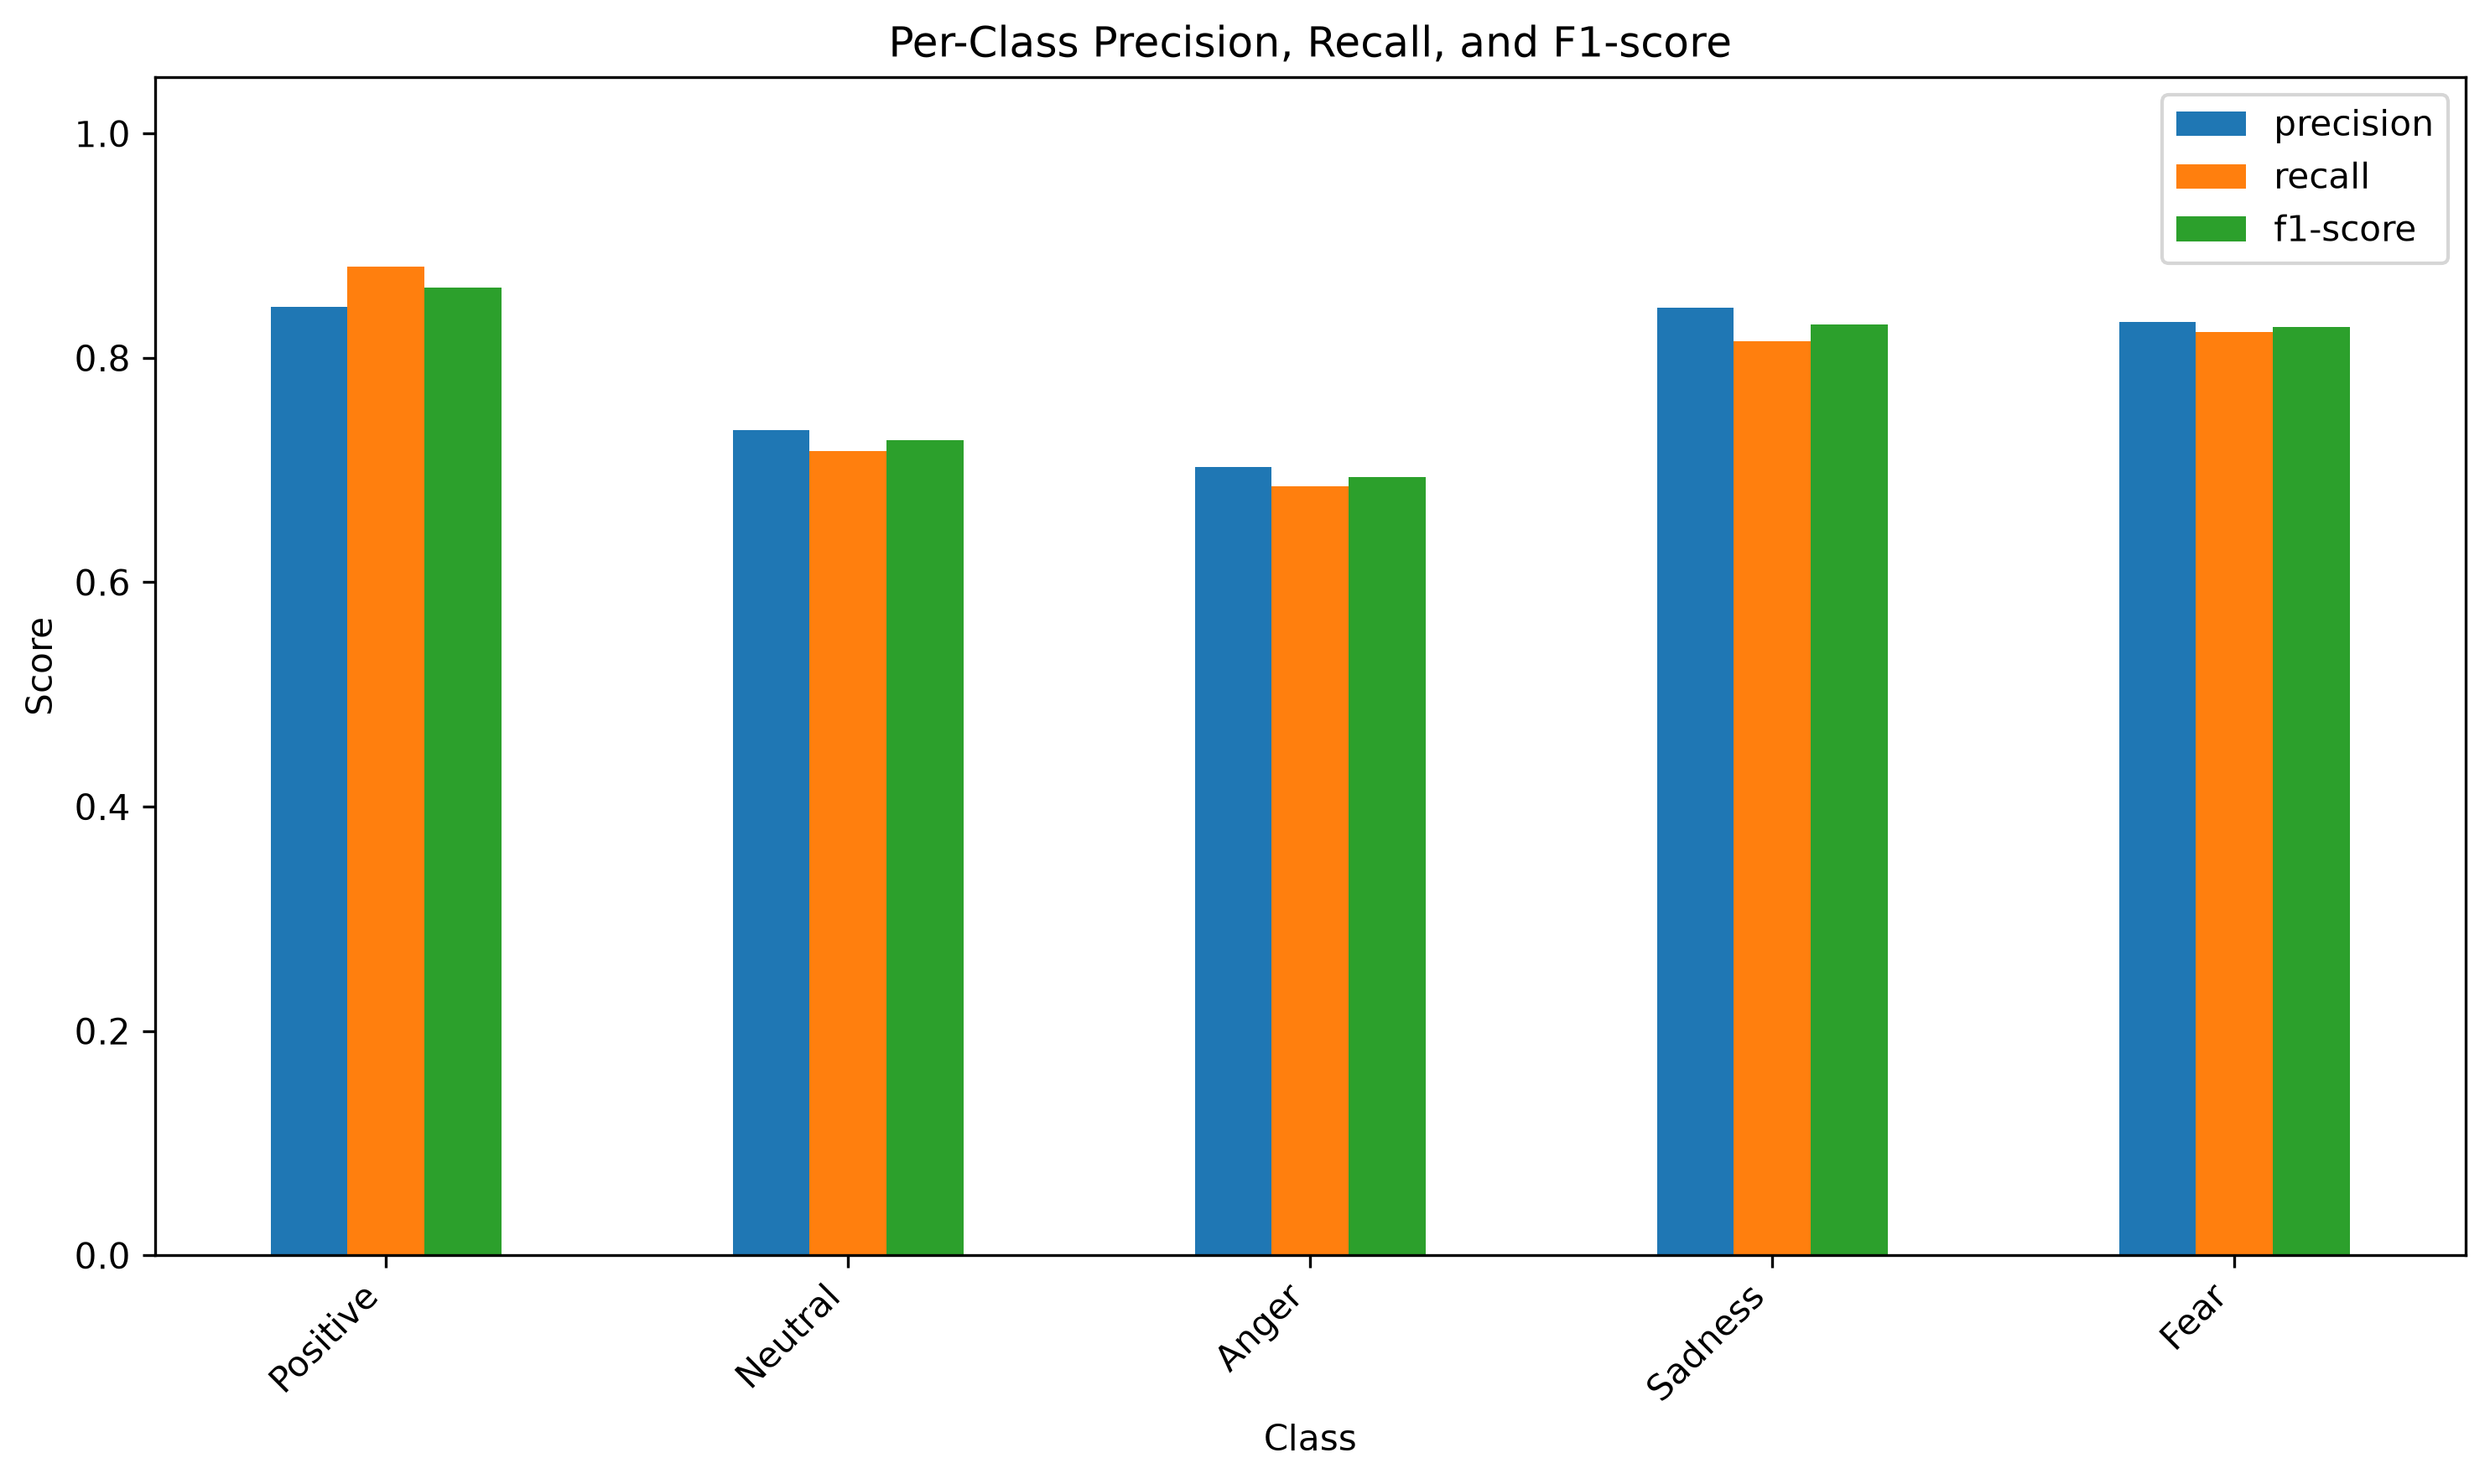

The data file committed next to this chart (first rows):
, precision, recall, f1-score
Positive, 0.8452, 0.8812, 0.8628
Neutral, 0.736, 0.7172, 0.7264
Anger, 0.7029, 0.6856, 0.6941
Sadness, 0.8445, 0.8151, 0.8296
Fear, 0.8321, 0.8229, 0.8275
